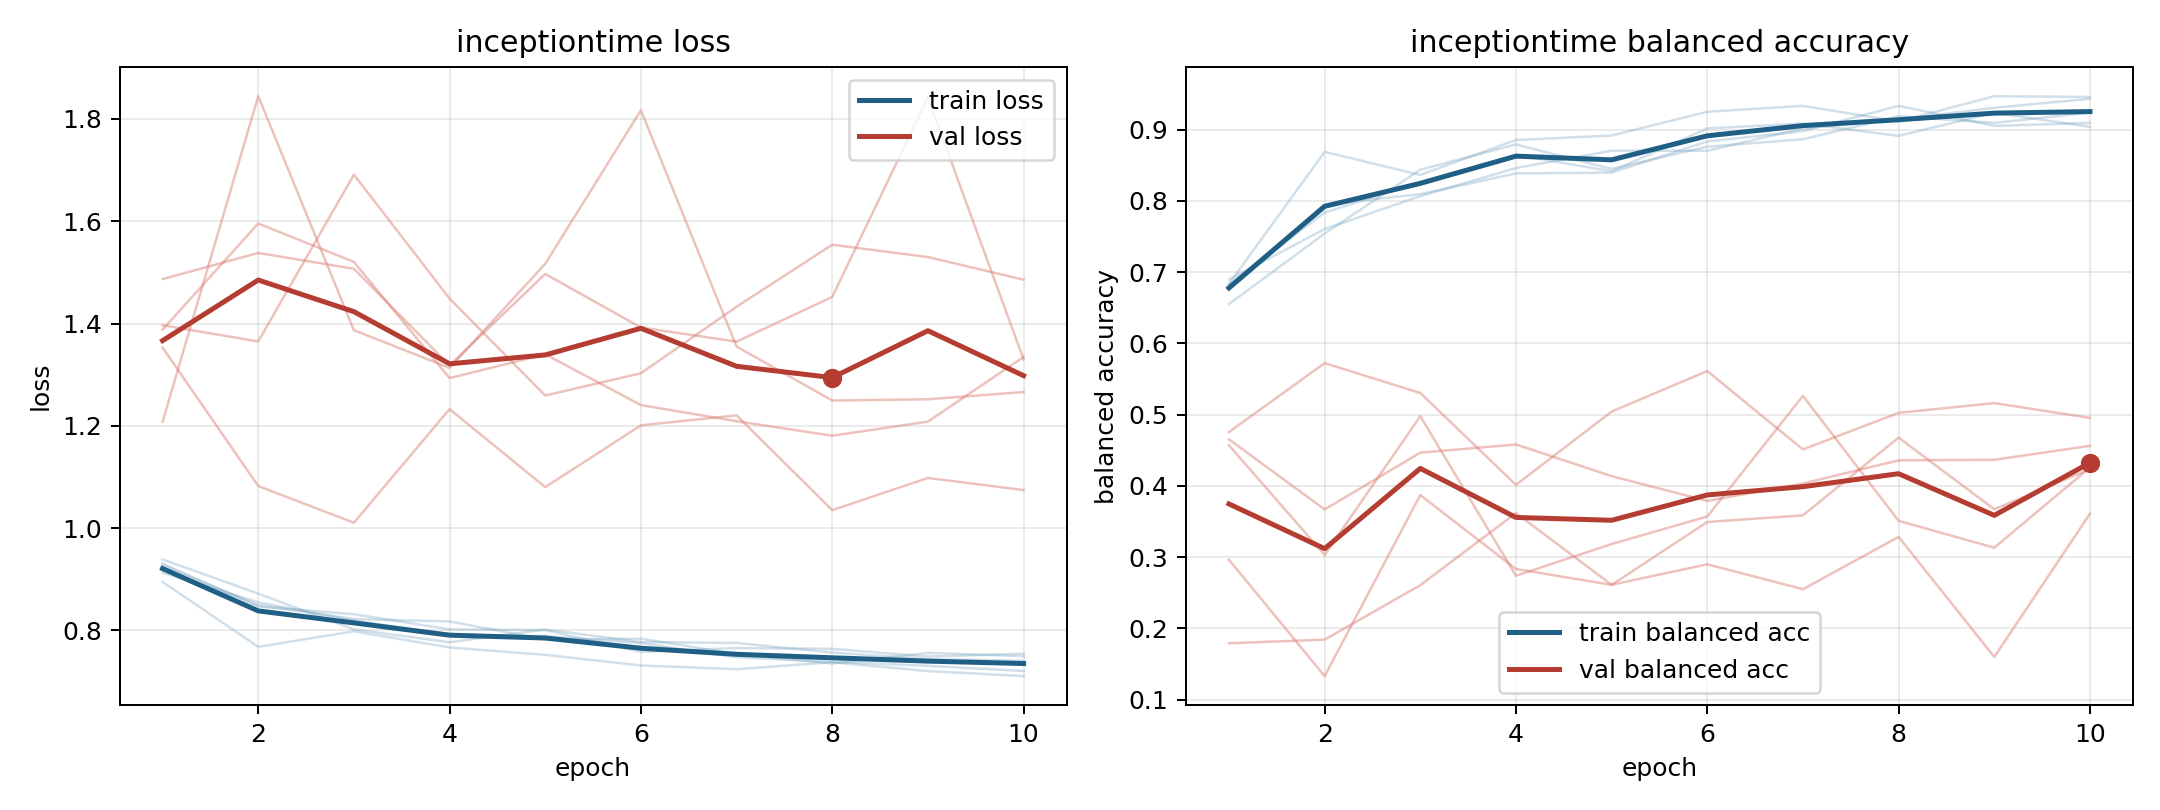

The file beside this chart, header and first rows:
model, fold, epoch, train_loss, train_balanced_accuracy, val_loss, val_balanced_accuracy
inceptiontime, 1, 1, 0.913, 0.6898, 1.487, 0.1793
inceptiontime, 1, 2, 0.8549, 0.7604, 1.538, 0.1843
inceptiontime, 1, 3, 0.8195, 0.8067, 1.507, 0.2607
inceptiontime, 1, 4, 0.7904, 0.8461, 1.318, 0.3619
inceptiontime, 1, 5, 0.7889, 0.8704, 1.497, 0.2613
inceptiontime, 1, 6, 0.7754, 0.8704, 1.392, 0.29
inceptiontime, 1, 7, 0.7474, 0.9016, 1.365, 0.2551
inceptiontime, 1, 8, 0.7387, 0.9144, 1.452, 0.3285
inceptiontime, 1, 9, 0.7307, 0.9306, 1.842, 0.16
inceptiontime, 1, 10, 0.7207, 0.9433, 1.33, 0.361
inceptiontime, 2, 1, 0.9307, 0.6829, 1.397, 0.457
inceptiontime, 2, 2, 0.8466, 0.7836, 1.365, 0.3032
inceptiontime, 2, 3, 0.8317, 0.8264, 1.691, 0.4979
inceptiontime, 2, 4, 0.8022, 0.8646, 1.449, 0.274
inceptiontime, 2, 5, 0.8007, 0.8414, 1.259, 0.3185
inceptiontime, 2, 6, 0.758, 0.9016, 1.303, 0.3571
inceptiontime, 2, 7, 0.7655, 0.9086, 1.433, 0.5263
inceptiontime, 2, 8, 0.7641, 0.8912, 1.554, 0.351
inceptiontime, 2, 9, 0.7489, 0.9236, 1.53, 0.3133
inceptiontime, 2, 10, 0.7545, 0.9039, 1.486, 0.4259
inceptiontime, 3, 1, 0.8948, 0.6833, 1.208, 0.4654
inceptiontime, 3, 2, 0.768, 0.8688, 1.844, 0.367
inceptiontime, 3, 3, 0.7983, 0.8365, 1.387, 0.4467
inceptiontime, 3, 4, 0.7667, 0.8854, 1.313, 0.4582
inceptiontime, 3, 5, 0.7523, 0.8917, 1.517, 0.4137
inceptiontime, 3, 6, 0.7315, 0.925, 1.817, 0.379
inceptiontime, 3, 7, 0.7242, 0.9333, 1.355, 0.4034
inceptiontime, 3, 8, 0.7378, 0.9115, 1.249, 0.4359
inceptiontime, 3, 9, 0.7205, 0.9469, 1.252, 0.4367
inceptiontime, 3, 10, 0.7107, 0.9458, 1.266, 0.4563
inceptiontime, 4, 1, 0.9273, 0.6781, 1.388, 0.2965
inceptiontime, 4, 2, 0.8495, 0.7948, 1.596, 0.1332
inceptiontime, 4, 3, 0.8221, 0.8094, 1.52, 0.3872
inceptiontime, 4, 4, 0.8176, 0.8385, 1.293, 0.2835
inceptiontime, 4, 5, 0.7823, 0.8396, 1.34, 0.2612
inceptiontime, 4, 6, 0.7838, 0.8833, 1.241, 0.3494
inceptiontime, 4, 7, 0.7541, 0.8979, 1.209, 0.3587
inceptiontime, 4, 8, 0.7352, 0.9333, 1.181, 0.4678
inceptiontime, 4, 9, 0.7561, 0.9052, 1.208, 0.3673
inceptiontime, 4, 10, 0.7497, 0.9094, 1.335, 0.4238
inceptiontime, 5, 1, 0.9388, 0.6552, 1.353, 0.4756
inceptiontime, 5, 2, 0.872, 0.7542, 1.082, 0.5723
inceptiontime, 5, 3, 0.8021, 0.8438, 1.011, 0.5305
inceptiontime, 5, 4, 0.7768, 0.8792, 1.233, 0.4015
inceptiontime, 5, 5, 0.8019, 0.8448, 1.08, 0.5044
inceptiontime, 5, 6, 0.7774, 0.876, 1.201, 0.5612
inceptiontime, 5, 7, 0.7755, 0.8865, 1.221, 0.4512
inceptiontime, 5, 8, 0.7567, 0.9188, 1.035, 0.5026
inceptiontime, 5, 9, 0.7438, 0.9094, 1.098, 0.5163
inceptiontime, 5, 10, 0.7408, 0.924, 1.074, 0.4955
